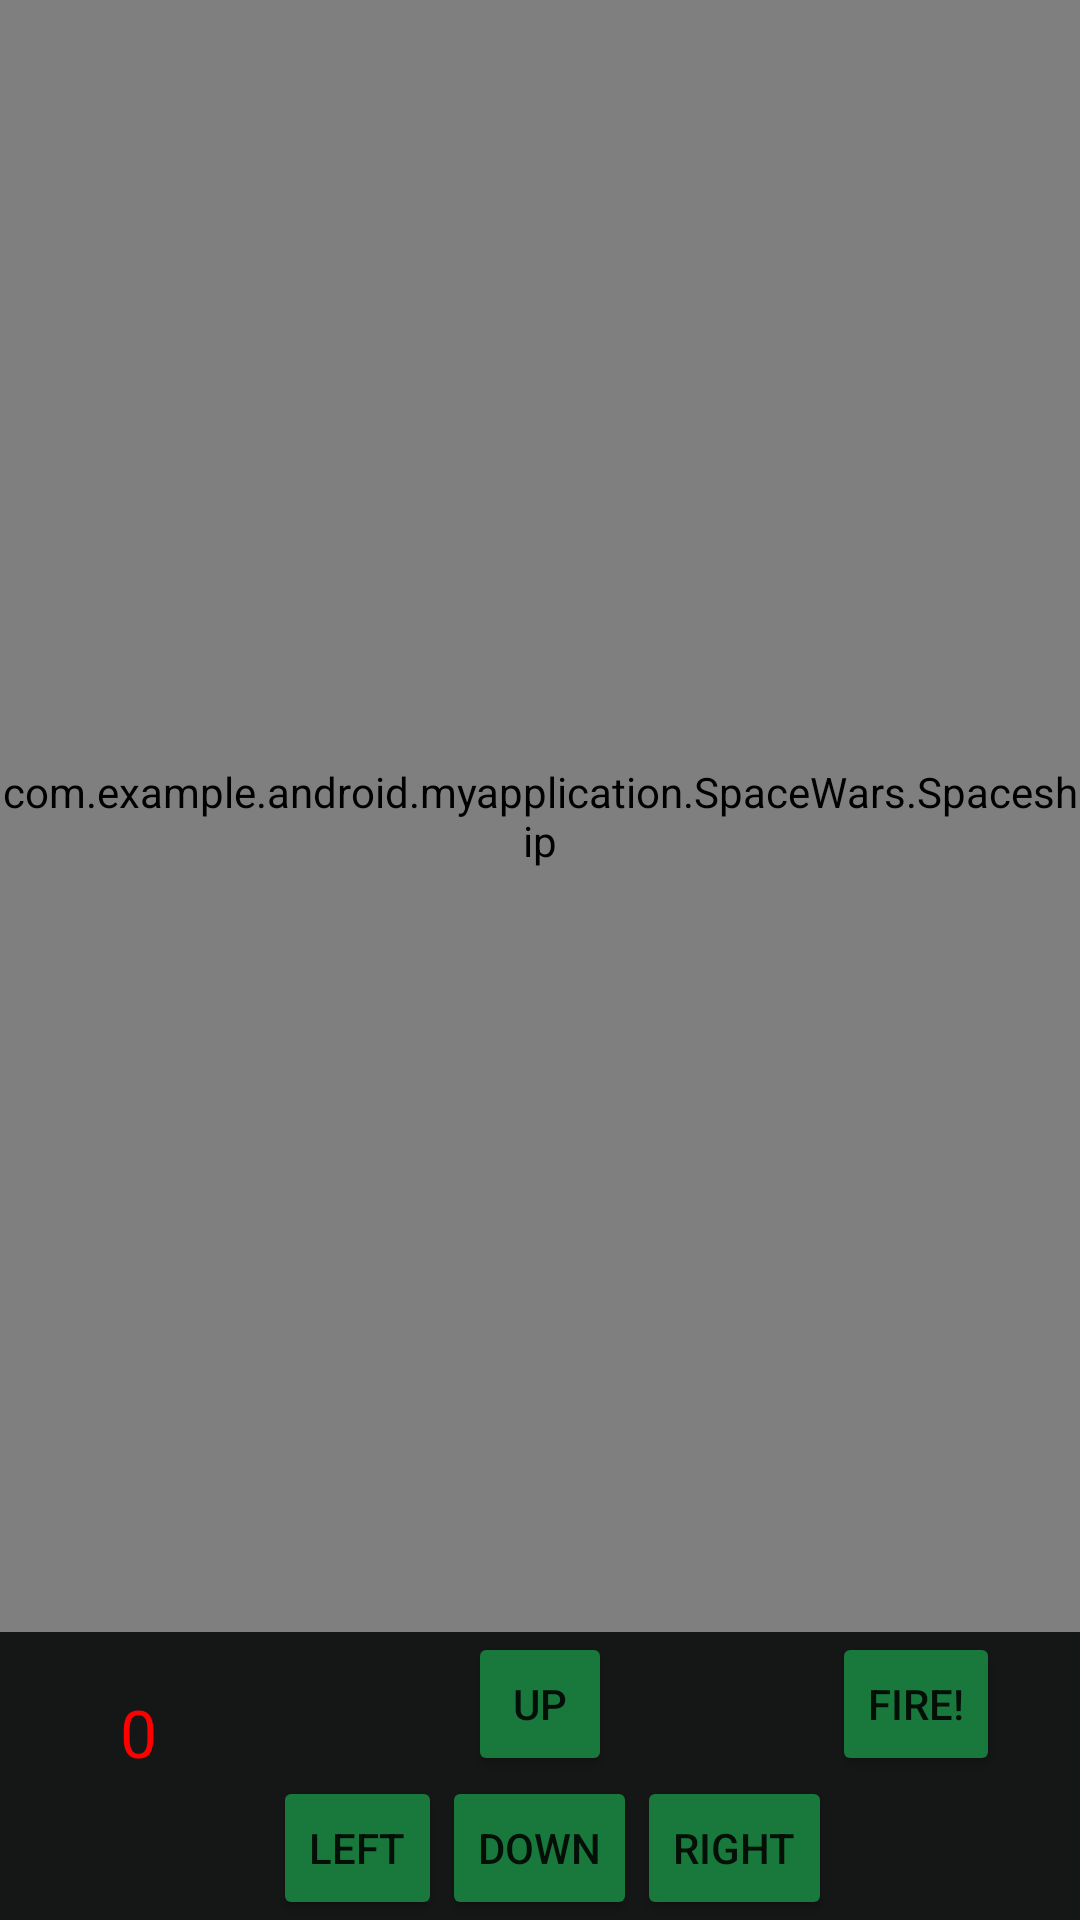

Write the Android layout XML for this screen, with the resource values it uses.
<!-- AndroidManifest.xml: application theme AppTheme -->
<!-- res/layout/activity_spacewar.xml -->
<?xml version="1.0" encoding="utf-8"?>
<RelativeLayout xmlns:android="http://schemas.android.com/apk/res/android"
    xmlns:tools="http://schemas.android.com/tools"
    android:layout_width="match_parent"
    android:layout_height="match_parent"
    tools:context=".SpaceWars.Spacewar"
    android:background="@color/grey">

    <com.example.android.myapplication.SpaceWars.Spaceship
        android:id="@+id/table"
        android:layout_width="match_parent"
        android:layout_height="380dp"
        android:layout_above="@+id/upBtn"
        android:layout_alignParentTop="true"
        android:layout_alignParentRight="true"
        android:layout_alignParentEnd="true"
        android:background="@color/dark" />

    <Button
        style="?android:attr/buttonStyleSmall"
        android:layout_width="wrap_content"
        android:layout_height="wrap_content"
        android:text="Left"
        android:id="@+id/leftBtn"
        android:layout_alignParentBottom="true"
        android:layout_toLeftOf="@+id/downBtn"
        android:layout_toStartOf="@+id/downBtn" />

    <Button
        style="?android:attr/buttonStyleSmall"
        android:layout_width="wrap_content"
        android:layout_height="wrap_content"
        android:text="Right"
        android:id="@+id/rightBtn"
        android:layout_below="@+id/upBtn"
        android:layout_toRightOf="@+id/downBtn"
        android:layout_toEndOf="@+id/downBtn" />

    <Button
        style="?android:attr/buttonStyleSmall"
        android:layout_width="wrap_content"
        android:layout_height="wrap_content"
        android:text="Down"
        android:id="@+id/downBtn"
        android:layout_alignTop="@+id/leftBtn"
        android:layout_centerHorizontal="true" />

    <Button
        style="?android:attr/buttonStyleSmall"
        android:layout_width="wrap_content"
        android:layout_height="wrap_content"
        android:text="Up"
        android:id="@+id/upBtn"
        android:layout_above="@+id/downBtn"
        android:layout_centerHorizontal="true" />

    <Button
        style="?android:attr/buttonStyleSmall"
        android:layout_width="wrap_content"
        android:layout_height="wrap_content"
        android:text="FIRE!"
        android:id="@+id/fireBtn"
        android:layout_above="@+id/rightBtn"
        android:layout_toRightOf="@+id/rightBtn"
        android:layout_toEndOf="@+id/rightBtn" />

    <TextView
        android:layout_width="wrap_content"
        android:layout_height="wrap_content"
        android:textAppearance="?android:attr/textAppearanceLarge"
        android:text="@string/score"
        android:id="@+id/score"
        android:layout_alignBottom="@+id/upBtn"
        android:layout_alignParentLeft="true"
        android:layout_alignParentStart="true"
        android:textColor="@color/red"
        android:paddingLeft="40dp" />


</RelativeLayout>
<!-- resources referenced by this layout -->
<resources>
  <color name="dark">#0f0f0f</color>
  <color name="grey">#151616</color>
  <color name="red">#ff0000</color>
  <string name="score">0</string>
  <style name="AppTheme" parent="Theme.AppCompat.Light.NoActionBar">
          
          <item name="colorPrimary">@color/colorPrimary</item>
          <item name="colorPrimaryDark">@color/colorPrimaryDark</item>
          <item name="colorAccent">@color/colorAccent</item>
  
          <item name="android:windowBackground">@color/primary</item>
  
          <item name="colorControlNormal">@color/iron</item>
          <item name="colorControlActivated">@color/white</item>
          <item name="colorControlHighlight">@color/white</item>
          <item name="android:textColorHint">@color/iron</item>
  
          <item name="colorButtonNormal">@color/primary_darker</item>
          <item name="android:colorButtonNormal">@color/primary_darker</item>
      </style>
  <color name="colorPrimary">#008577</color>
  <color name="colorPrimaryDark">#00574B</color>
  <color name="colorAccent">#D81B60</color>
  <color name="primary">#E43F3F</color>
  <color name="iron">#CCCCCC</color>
  <color name="white">#FFFFFF</color>
  <color name="primary_darker">#19783b</color>
</resources>
